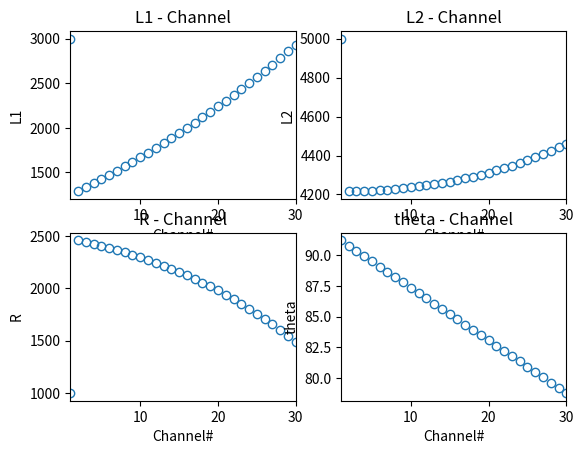

This chart was generated by the following Python code: (Note: this script raises an exception after producing the figure.)
# 本文件用于AWG器件版图设计
import numpy as np
import math
from numpy import cos, sin, tan, pi, sqrt, deg2rad, rad2deg
import matplotlib.pyplot as plt

# 注意：选择AWG参数时，应使各阵列波导弯曲半径尽可能接近，从而在一定程度上减少器件尺寸

Narray = 30  # 阵列波导数
m = 3  # 衍射级次
lambda_c = 1.5  # 工作中心波长
neff = 1.62  # 阵列波导有效折射率
Ra = 800  # FPR长度
delta_L = m*lambda_c/neff/2  # 阵列波导总长度差一半
# delta_L = 78.6
delta_H = 10  # 阵列波导第二段直波导间距
da = 6  # 阵列波导中心间距
theta_offset = deg2rad(85)  # 星形耦合器倾斜角度
waveguide_width = 1.2  # 波导宽度

# 初始化声明
L1 = np.zeros(Narray)  # 第一段直波导长度
L2 = np.zeros(Narray)  # 第二段直波导长度
theta = np.zeros(Narray)  # 阵列波导起始角度
R = np.zeros(Narray)  # 阵列波导弯曲部分半径
H = np.zeros(Narray)  # 阵列波导第二段直波导间距
# 计算阵列波导倾斜角度

L1[0] = 3000  # 直波导L1的初始长度
L2[0] = 5000    # 直波导L2的初始长度
theta[0] = deg2rad(80)  # 罗兰圆倾斜初始角
R[0] = 1000  # 初始弯曲波导半径
D = 2 * ((Ra + L1[0]) * cos(theta[0]) + R[0] * sin(theta[0]) + L2[0])  # 输入/输出自由传输区顶点间距
H[0] = (L1[0] + Ra) * sin(theta[0]) + R[0] * (1 - cos(theta[0]))  # 阵列波导初始高度
L_0 = 2 * (L1[0] + L2[0] + R[0]*theta[0])  # 阵列波导第一根总长度

for i in range(1, Narray+1):
    theta[i-1] = - da * (i - (Narray + 1)/2) / Ra + theta_offset

for i in range(1, Narray):
    H[i] = H[i-1] + delta_H
    R[i] = (L_0 / 2 + i * delta_L - H[i] * tan(theta[i]/2) - D / 2 + Ra) / (theta[i] - 2 * tan(theta[i] / 2))
    L1[i] = H[i] / sin(theta[i]) - Ra - R[i] * tan(theta[i] / 2)
    L2[i] = D / 2 - (L1[i] + Ra) * cos(theta[i]) - R[i] * sin(theta[i])

channel = np.arange(1, Narray + 1)

# 绘制L1 - i关系图
plt.subplot(2, 2, 1)   # 第 1 个子图
plt.plot(channel, L1, "o", markerfacecolor="none")
plt.xlabel("Channel#")
plt.ylabel("L1")
plt.title("L1 - Channel")
plt.xlim(1, Narray)

# 绘制L2 - i关系图
plt.subplot(2, 2, 2)   # 第 1 个子图
plt.plot(channel, L2, "o", markerfacecolor="none")
plt.xlabel("Channel#")
plt.ylabel("L2")
plt.title("L2 - Channel")
plt.xlim(1, Narray)

# 绘制R - i关系图
plt.subplot(2, 2, 3)
plt.plot(channel, R, "o", markerfacecolor="none")
plt.xlabel("Channel#")
plt.ylabel("R")
plt.title("R - Channel")
plt.xlim(1, Narray)

plt.subplot(2, 2, 4)
plt.plot(channel, rad2deg(theta), "o", markerfacecolor="none")
plt.xlabel("Channel#")
plt.ylabel("theta")
plt.title("theta - Channel")
plt.xlim(1, Narray)

plt.show()

array_width = waveguide_width
R = Rmin
array_pos[2] = 1e20
# 绘制AWG版图
for i in range(1, Narray + 1):
    theta = - da * (i - (Narray + 1) / 2) / Ra + theta_offset
    x1 = Ra * sin(theta) - Ra / 2 * sin(theta_offset)
    y1 = Ra * cos(theta) - Ra / 2 * cos(theta_offset)

    theta_span = pi - 2 * theta
    if math.isclose(i, 1):
        L = last_length = R * theta_span
        x0 = x1 + R * cos(theta)
        y0 = y1 - R * sin(theta)
        xp = x1
        yp = y1
        buffer_angle = 2 * array_width / R
        test_length = theta_span * R
    else:
        L = last_length + delta_L
        dL = (L * cos(theta) - (x0 - x1) * theta_span) / (2 * cos(theta) - sin(theta) * theta_span)
        xp = x1 + dL * sin(theta)
        yp = y1 + dL * cos(theta)
        R = (x0 - xp) / cos(theta)
        y0 = yp - R * sin(theta)
        buffer_angle = 0
        test_length = 2 * sqrt((xp - x1) ** 2 + (yp - y1) ** 2) + theta_span * R
    # 绘制阵列波导弯曲部分
    array_bend = mydraw.ring_arc(radius=R, width=array_width,
                                 theta_start=rad2deg(theta - buffer_angle),
                                 theta_stop=180 - rad2deg(theta - buffer_angle),
                                 x_center=x0, y_center=y0, angle_resolution=1.0).copy()
    AWG.add_ref(array_bend)

    if theta < 0:
        array_pos[0] = min([array_pos[0], x0 - (R + array_width / 2)])
        array_pos[1] = max([array_pos[1], x0 + (R + array_width / 2)])
    else:
        array_pos[0] = min(
            [array_pos[0], x0 + (R + array_width / 2) * cos(theta), x0 + (R + array_width / 2) * cos(pi - theta)])
        array_pos[1] = max(
            [array_pos[1], x0 + (R + array_width / 2) * cos(theta), x0 + (R + array_width / 2) * cos(pi - theta)])
    array_pos[2] = min(
        [array_pos[2], y0 + (R + array_width / 2) * sin(theta), y0 + (R + array_width / 2) * sin(pi - theta)])
    array_pos[3] = max([array_pos[3], y0 + (R + array_width / 2)])

    # 阵列波导左侧部分直波导
    x11 = x1 - 2 * array_width * sin(theta)
    y11 = y1 - 2 * array_width * cos(theta)
    xp1 = xp + 1e-3 * sin(theta)
    yp1 = yp + 1e-3 * cos(theta)
    xc = (x11 + xp1) / 2
    yc = (y11 + yp1) / 2
    x_span = array_width
    y_span = sqrt((x11 - xp1) ** 2 + (y11 - yp1) ** 2) + 2e-3

    theta = -theta
    v1 = [xc + x_span / 2 * cos(theta) + y_span / 2 * sin(theta),
          yc + x_span / 2 * sin(theta) - y_span / 2 * cos(theta)]
    v2 = [xc + x_span / 2 * cos(theta) - y_span / 2 * sin(theta),
          yc + x_span / 2 * sin(theta) + y_span / 2 * cos(theta)]
    v3 = [xc - x_span / 2 * cos(theta) - y_span / 2 * sin(theta),
          yc - x_span / 2 * sin(theta) + y_span / 2 * cos(theta)]
    v4 = [xc - x_span / 2 * cos(theta) + y_span / 2 * sin(theta),
          yc - x_span / 2 * sin(theta) - y_span / 2 * cos(theta)]
    vtx = [v1,
           v2,
           v3,
           v4]
    AWG.add_polygon(vtx, layer=(1, 0))

    # 阵列波导右侧部分直波导
    theta = -theta
    x11 = x1 - 2 * array_width * sin(theta)
    y11 = y1 - 2 * array_width * cos(theta)
    xp1 = xp + 1e-3 * sin(theta)
    yp1 = yp + 1e-3 * cos(theta)
    xc = 2 * x0 - ((x11 + xp1) / 2)
    x_span = array_width
    y_span = sqrt((x11 - xp1) ** 2 + (y11 - yp1) ** 2) + 2e-3
    yc = (y11 + yp1) / 2

    v1 = [xc + x_span / 2 * cos(theta) + y_span / 2 * sin(theta),
          yc + x_span / 2 * sin(theta) - y_span / 2 * cos(theta)]
    v2 = [xc + x_span / 2 * cos(theta) - y_span / 2 * sin(theta),
          yc + x_span / 2 * sin(theta) + y_span / 2 * cos(theta)]
    v3 = [xc - x_span / 2 * cos(theta) - y_span / 2 * sin(theta),
          yc - x_span / 2 * sin(theta) + y_span / 2 * cos(theta)]
    v4 = [xc - x_span / 2 * cos(theta) + y_span / 2 * sin(theta),
          yc - x_span / 2 * sin(theta) - y_span / 2 * cos(theta)]
    vtx = [v1,
           v2,
           v3,
           v4]
    AWG.add_polygon(vtx, layer=(1, 0))

    last_length = L
